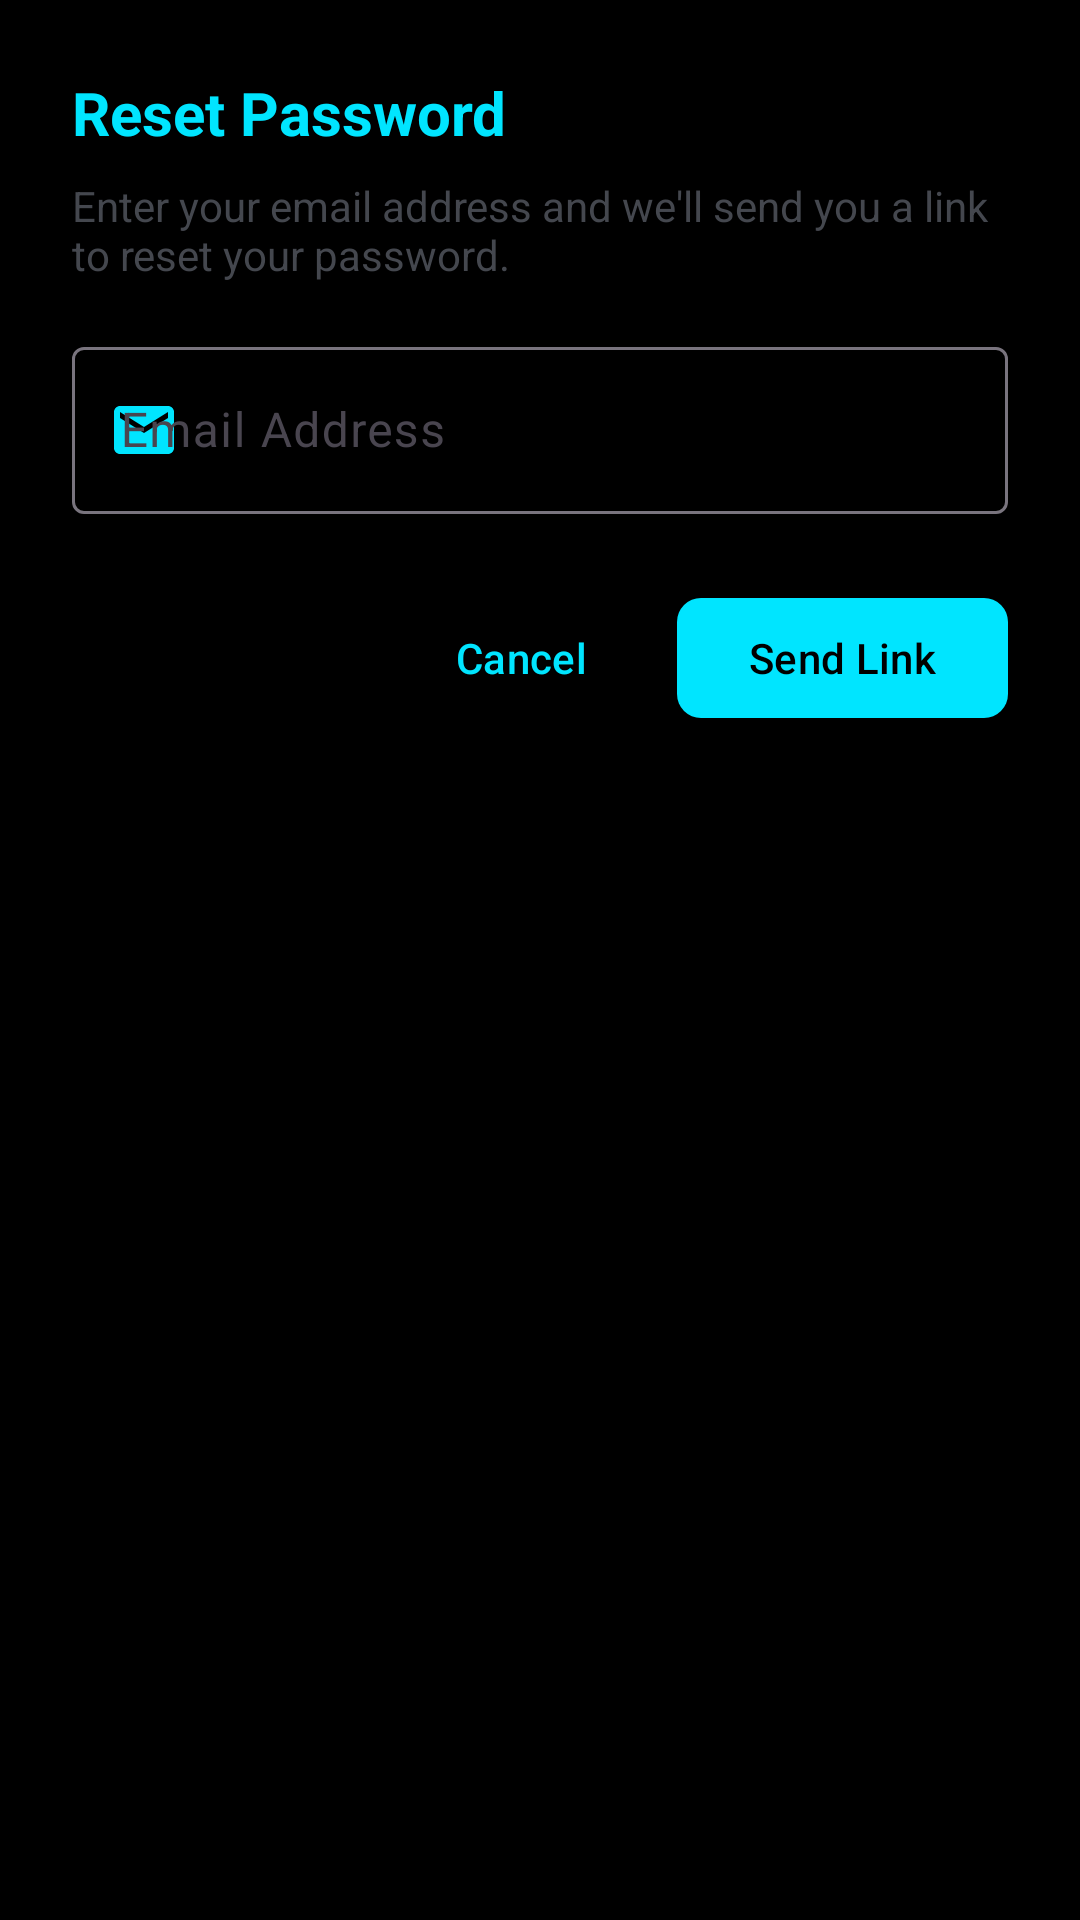

Android layout source for this screen:
<!-- AndroidManifest.xml: application theme Theme.Loc -->
<!-- res/layout/dialog_forgot_password.xml -->
<?xml version="1.0" encoding="utf-8"?>
<LinearLayout xmlns:android="http://schemas.android.com/apk/res/android"
    xmlns:app="http://schemas.android.com/apk/res-auto"
    android:layout_width="match_parent"
    android:layout_height="wrap_content"
    android:orientation="vertical"
    android:padding="24dp">

    <TextView
        android:layout_width="wrap_content"
        android:layout_height="wrap_content"
        android:text="Reset Password"
        android:textSize="20sp"
        android:textStyle="bold"
        android:textColor="@color/primary"
        android:layout_marginBottom="8dp" />

    <TextView
        android:layout_width="wrap_content"
        android:layout_height="wrap_content"
        android:text="Enter your email address and we'll send you a link to reset your password."
        android:textSize="14sp"
        android:textColor="@color/gray_dark"
        android:layout_marginBottom="16dp" />

    <com.google.android.material.textfield.TextInputLayout
        android:id="@+id/tilResetEmail"
        style="@style/Widget.Material3.TextInputLayout.OutlinedBox"
        android:layout_width="match_parent"
        android:layout_height="wrap_content"
        android:hint="Email Address"
        app:startIconDrawable="@drawable/ic_email"
        app:startIconTint="@color/primary">

        <com.google.android.material.textfield.TextInputEditText
            android:id="@+id/etResetEmail"
            android:layout_width="match_parent"
            android:layout_height="wrap_content"
            android:inputType="textEmailAddress" />
    </com.google.android.material.textfield.TextInputLayout>

    <LinearLayout
        android:layout_width="match_parent"
        android:layout_height="wrap_content"
        android:layout_marginTop="24dp"
        android:gravity="end"
        android:orientation="horizontal">

        <com.google.android.material.button.MaterialButton
            android:id="@+id/btnCancel"
            style="@style/Widget.Material3.Button.TextButton"
            android:layout_width="wrap_content"
            android:layout_height="wrap_content"
            android:text="Cancel" />

        <com.google.android.material.button.MaterialButton
            android:id="@+id/btnSend"
            android:layout_width="wrap_content"
            android:layout_height="wrap_content"
            android:layout_marginStart="8dp"
            android:text="Send Link"
            app:cornerRadius="8dp" />
    </LinearLayout>

</LinearLayout>
<!-- resources referenced by this layout -->
<resources>
  <color name="gray_dark">#44474E</color>
  <color name="primary">#00E5FF</color>
  <!-- drawable ic_email (drawable) -->
  <vector xmlns:android="http://schemas.android.com/apk/res/android"
      android:width="24dp"
      android:height="24dp"
      android:viewportWidth="24"
      android:viewportHeight="24"
      android:tint="?attr/colorControlNormal">
      <path
          android:fillColor="@android:color/white"
          android:pathData="M20,4H4C2.9,4 2,4.9 2,6v12c0,1.1 0.9,2 2,2h16c1.1,0 2,-0.9 2,-2V6C22,4.9 21.1,4 20,4zM20,8l-8,5L4,8V6l8,5l8,-5V8z" />
  </vector>
  <style name="Theme.Loc" parent="Base.Theme.Loc" />
  <style name="Base.Theme.Loc" parent="Theme.Material3.DayNight.NoActionBar">
          <item name="colorPrimary">@color/primary</item>
          <item name="colorOnPrimary">@color/on_primary</item>
          <item name="colorPrimaryContainer">@color/primary_container</item>
          
          <item name="colorSecondary">@color/secondary</item>
          <item name="colorOnSecondary">@color/on_secondary</item>
          <item name="colorSecondaryContainer">@color/secondary_container</item>
          
          <item name="android:windowBackground">@color/background</item>
          <item name="colorSurface">@color/surface</item>
          <item name="colorOnSurface">@color/on_surface</item>
          <item name="colorSurfaceVariant">@color/on_surface_variant</item>
          
          <item name="android:statusBarColor">@android:color/transparent</item>
          <item name="android:navigationBarColor">@android:color/transparent</item>
          <item name="android:windowDrawsSystemBarBackgrounds">true</item>
          
          <item name="materialCardViewStyle">@style/Widget.App.CardView</item>
          <item name="materialButtonStyle">@style/Widget.App.Button</item>
          <item name="materialAlertDialogTheme">@style/Theme.Loc.PurpleDialog</item>
      </style>
  <color name="on_primary">#000000</color>
  <color name="primary_container">#1A00E5FF</color>
  <color name="secondary">#AA00FF</color>
  <color name="on_secondary">#FFFFFF</color>
  <color name="secondary_container">#1AAA00FF</color>
  <color name="background">#000000</color>
  <color name="surface">#000000</color>
  <color name="on_surface">#FFFFFF</color>
  <color name="on_surface_variant">#B0BEC5</color>
  <style name="Widget.App.CardView" parent="Widget.Material3.CardView.Elevated">
          <item name="cardCornerRadius">20dp</item>
          <item name="cardElevation">2dp</item>
      </style>
  <style name="Widget.App.Button" parent="Widget.Material3.Button">
          <item name="cornerRadius">16dp</item>
      </style>
  <style name="Theme.Loc.PurpleDialog" parent="ThemeOverlay.Material3.MaterialAlertDialog">
          <item name="colorPrimary">@color/secondary</item> 
          <item name="colorOnSurface">@color/black</item>
          <item name="colorSurface">@color/white</item>
          <item name="android:textColorPrimary">@color/black</item>
          <item name="materialAlertDialogTitleTextStyle">@style/DialogTitleText</item>
      </style>
  <color name="black">#000000</color>
  <color name="white">#FFFFFF</color>
  <style name="DialogTitleText" parent="MaterialAlertDialog.Material3.Title.Text">
          <item name="android:textColor">@color/black</item>
          <item name="android:textStyle">bold</item>
      </style>
</resources>
